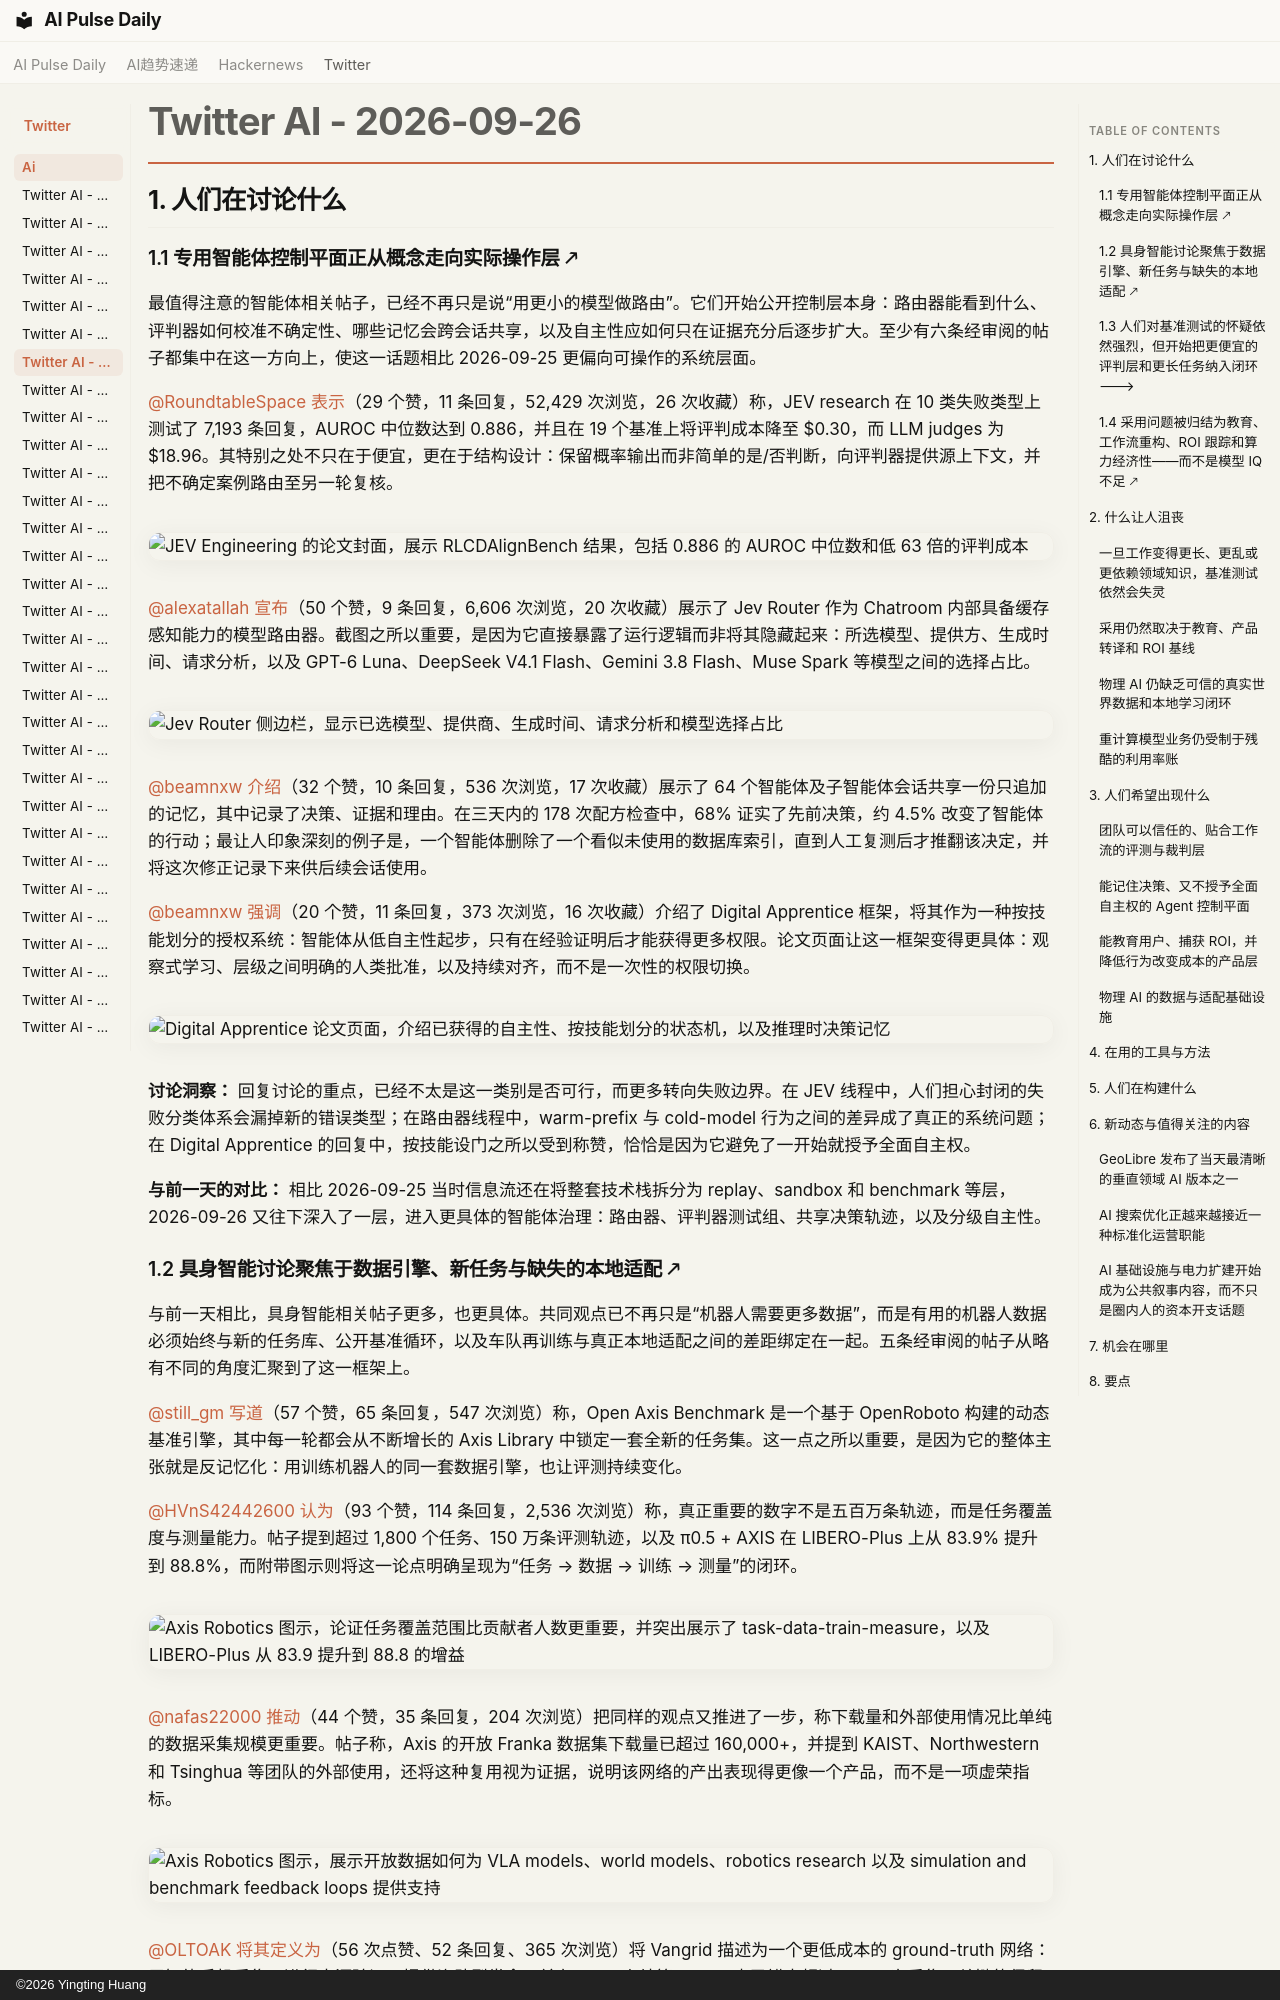

repository: vibewatch/vibewatch.github.io · page: twitter/ai/2026-09-26.zh/index.html · generator: mkdocs · copyright: ©2026 Yingting Huang

# Twitter AI - 2026-09-26

## 1. 人们在讨论什么

### 1.1 专用智能体控制平面正从概念走向实际操作层 🡕

最值得注意的智能体相关帖子，已经不再只是说“用更小的模型做路由”。它们开始公开控制层本身：路由器能看到什么、评判器如何校准不确定性、哪些记忆会跨会话共享，以及自主性应如何只在证据充分后逐步扩大。至少有六条经审阅的帖子都集中在这一方向上，使这一话题相比 2026-09-25 更偏向可操作的系统层面。

[@RoundtableSpace](https://x.com/RoundtableSpace) [表示](https://x.com/RoundtableSpace/status/2103752683936989399)（29 个赞，11 条回复，52,429 次浏览，26 次收藏）称，JEV research 在 10 类失败类型上测试了 7,193 条回复，AUROC 中位数达到 0.886，并且在 19 个基准上将评判成本降至 $0.30，而 LLM judges 为 $18.96。其特别之处不只在于便宜，更在于结构设计：保留概率输出而非简单的是/否判断，向评判器提供源上下文，并把不确定案例路由至另一轮复核。

![JEV Engineering 的论文封面，展示 RLCDAlignBench 结果，包括 0.886 的 AUROC 中位数和低 63 倍的评判成本](https://pbs.twimg.com/media/HTICNIGXoAAS-HE.jpg)

[@alexatallah](https://x.com/alexatallah) [宣布](https://x.com/alexatallah/status/2103612922060743089)（50 个赞，9 条回复，6,606 次浏览，20 次收藏）展示了 Jev Router 作为 Chatroom 内部具备缓存感知能力的模型路由器。截图之所以重要，是因为它直接暴露了运行逻辑而非将其隐藏起来：所选模型、提供方、生成时间、请求分析，以及 GPT-6 Luna、DeepSeek V4.1 Flash、Gemini 3.8 Flash、Muse Spark 等模型之间的选择占比。

![Jev Router 侧边栏，显示已选模型、提供商、生成时间、请求分析和模型选择占比](https://pbs.twimg.com/media/HTGILtPWIAAT4zA.jpg)

[@beamnxw](https://x.com/beamnxw) [介绍](https://x.com/beamnxw/status/2103890773972308479)（32 个赞，10 条回复，536 次浏览，17 次收藏）展示了 64 个智能体及子智能体会话共享一份只追加的记忆，其中记录了决策、证据和理由。在三天内的 178 次配方检查中，68% 证实了先前决策，约 4.5% 改变了智能体的行动；最让人印象深刻的例子是，一个智能体删除了一个看似未使用的数据库索引，直到人工复测后才推翻该决定，并将这次修正记录下来供后续会话使用。

[@beamnxw](https://x.com/beamnxw) [强调](https://x.com/beamnxw/status/2103947544032104582)（20 个赞，11 条回复，373 次浏览，16 次收藏）介绍了 Digital Apprentice 框架，将其作为一种按技能划分的授权系统：智能体从低自主性起步，只有在经验证明后才能获得更多权限。论文页面让这一框架变得更具体：观察式学习、层级之间明确的人类批准，以及持续对齐，而不是一次性的权限切换。

![Digital Apprentice 论文页面，介绍已获得的自主性、按技能划分的状态机，以及推理时决策记忆](https://pbs.twimg.com/media/HTK4av2XEAAcZjM.png)

**讨论洞察：** 回复讨论的重点，已经不太是这一类别是否可行，而更多转向失败边界。在 JEV 线程中，人们担心封闭的失败分类体系会漏掉新的错误类型；在路由器线程中，warm-prefix 与 cold-model 行为之间的差异成了真正的系统问题；在 Digital Apprentice 的回复中，按技能设门之所以受到称赞，恰恰是因为它避免了一开始就授予全面自主权。

**与前一天的对比：** 相比 2026-09-25 当时信息流还在将整套技术栈拆分为 replay、sandbox 和 benchmark 等层，2026-09-26 又往下深入了一层，进入更具体的智能体治理：路由器、评判器测试组、共享决策轨迹，以及分级自主性。

### 1.2 具身智能讨论聚焦于数据引擎、新任务与缺失的本地适配 🡕

与前一天相比，具身智能相关帖子更多，也更具体。共同观点已不再只是“机器人需要更多数据”，而是有用的机器人数据必须始终与新的任务库、公开基准循环，以及车队再训练与真正本地适配之间的差距绑定在一起。五条经审阅的帖子从略有不同的角度汇聚到了这一框架上。

[@still_gm](https://x.com/still_gm) [写道](https://x.com/still_gm/status/2103801326287364152)（57 个赞，65 条回复，547 次浏览）称，Open Axis Benchmark 是一个基于 OpenRoboto 构建的动态基准引擎，其中每一轮都会从不断增长的 Axis Library 中锁定一套全新的任务集。这一点之所以重要，是因为它的整体主张就是反记忆化：用训练机器人的同一套数据引擎，也让评测持续变化。

[@HVnS42442600](https://x.com/HVnS42442600) [认为](https://x.com/HVnS42442600/status/2103711314317357134)（93 个赞，114 条回复，2,536 次浏览）称，真正重要的数字不是五百万条轨迹，而是任务覆盖度与测量能力。帖子提到超过 1,800 个任务、150 万条评测轨迹，以及 π0.5 + AXIS 在 LIBERO-Plus 上从 83.9% 提升到 88.8%，而附带图示则将这一论点明确呈现为“任务 → 数据 → 训练 → 测量”的闭环。

![Axis Robotics 图示，论证任务覆盖范围比贡献者人数更重要，并突出展示了 task-data-train-measure，以及 LIBERO-Plus 从 83.9 提升到 88.8 的增益](https://pbs.twimg.com/media/HTHge9Ya0AAUZpR.jpg)

[@nafas22000](https://x.com/nafas22000) [推动](https://x.com/nafas22000/status/2103769281418674247)（44 个赞，35 条回复，204 次浏览）把同样的观点又推进了一步，称下载量和外部使用情况比单纯的数据采集规模更重要。帖子称，Axis 的开放 Franka 数据集下载量已超过 160,000+，并提到 KAIST、Northwestern 和 Tsinghua 等团队的外部使用，还将这种复用视为证据，说明该网络的产出表现得更像一个产品，而不是一项虚荣指标。

![Axis Robotics 图示，展示开放数据如何为 VLA models、world models、robotics research 以及 simulation and benchmark feedback loops 提供支持](https://pbs.twimg.com/media/HTIXARJWkAAQ8-D.jpg)[@OLTOAK](https://x.com/OLTOAK) [将其定义为](https://x.com/OLTOAK/status/2103713676742025597)（56 次点赞、52 条回复、365 次浏览）将 Vangrid 描述为一个更低成本的 ground-truth 网络：用智能手机采集、进行来源验证、提供资助型赏金，并在 Base 上结算，60 天内已锚定超过 100 万次采集。关键的保留意见其实就写在推文里：相比信任问题，规模扩张的争议反而更小。

[@PTrubey](https://x.com/PTrubey) [补充说](https://x.com/PTrubey/status/2103879513692344568)（18 次点赞、5 条回复、1,182 次浏览、7 次收藏）从系统层面描述了当前的机器人技术栈：一个缓慢的多模态推理层、一个快速控制层、模仿学习加 RL，以及面向整支机群的再训练。但这篇帖子也点出了真正缺失的部分：机器人仍然无法把几次本地失败尝试，转化为持久的新运动技能。

**讨论洞察：** 最有价值的帖子，持续把“物理 AI”压缩为可验证的闭环。相比泛泛而谈机器人技术的未来，新任务、可下载数据集、数据溯源和再训练频率都重要得多。

**与前一日对比：** 2026-09-25 的讨论重点是 ground-truth 的短缺和去中心化采集。到 2026-09-26，话题转向了价值验证：新增了哪些任务、谁复用了这些数据、基准如何保持新鲜，以及哪些错误仍然无法在本地学会。
